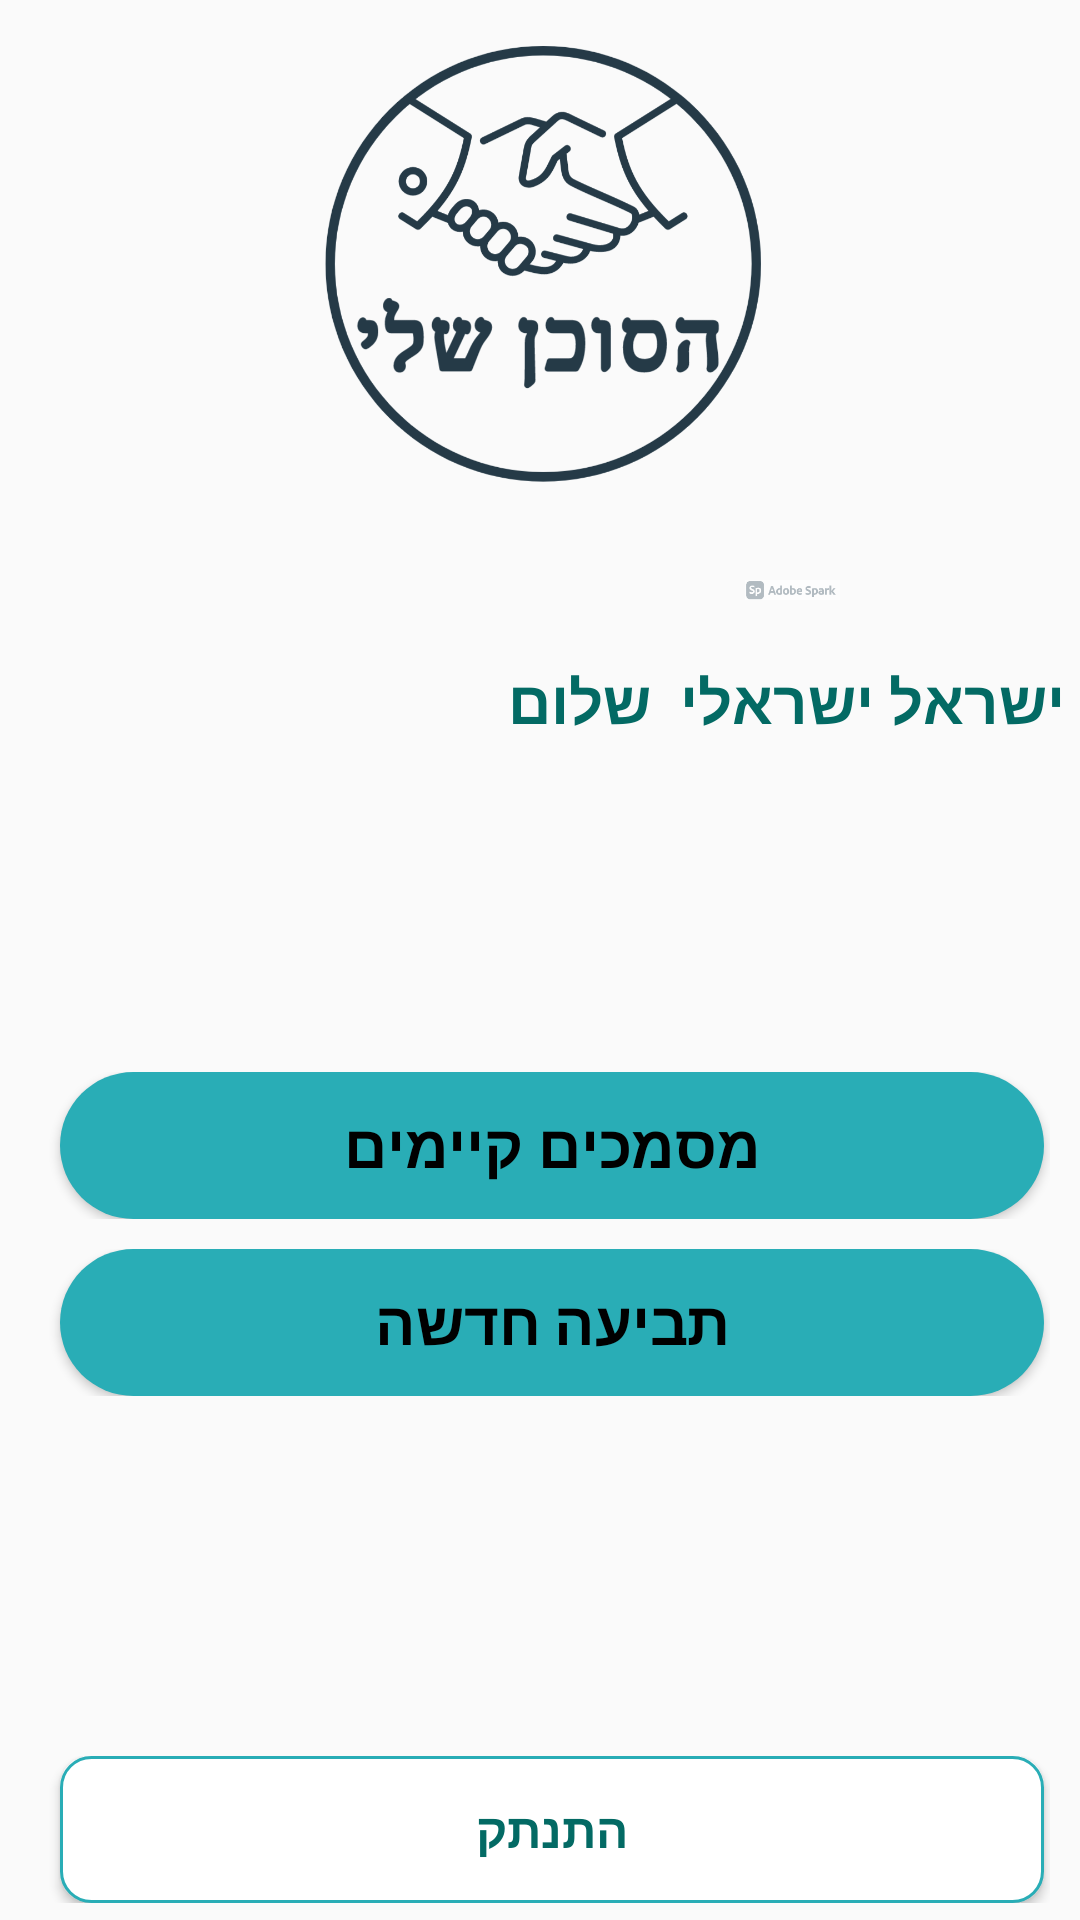

Write the Android layout XML for this screen, with the resource values it uses.
<!-- AndroidManifest.xml: application theme Theme.MyAgent -->
<!-- res/layout/fragment_user_home_page.xml -->
<?xml version="1.0" encoding="utf-8"?>
<FrameLayout xmlns:android="http://schemas.android.com/apk/res/android"
    xmlns:app="http://schemas.android.com/apk/res-auto"
    xmlns:tools="http://schemas.android.com/tools"
    android:id="@+id/HomePageFrameLayout"
    android:layout_width="match_parent"
    android:layout_height="match_parent"
    tools:context=".userPages.UserHomePageFragment" >

    <LinearLayout
        android:layout_width="match_parent"
        android:layout_height="match_parent"
        android:orientation="vertical">

        <ImageView
            android:id="@+id/imageView"
            android:layout_width="wrap_content"
            android:layout_height="200dp"
            android:src="@drawable/my_agent_logo_no_background_img" />

        <LinearLayout
            android:layout_width="wrap_content"
            android:layout_height="wrap_content"
            android:layout_marginTop="20dp"
            android:layout_gravity="right"
            android:orientation="horizontal">
            <TextView
                android:id="@+id/Welcome"
                android:layout_width="wrap_content"
                android:layout_height="wrap_content"
                android:text=" שלום "
                android:textColor="#036A64"
                android:textSize="20sp"
                android:textStyle="bold" />
            <TextView
                android:id="@+id/WelcomeUserName"
                android:layout_width="wrap_content"
                android:layout_height="wrap_content"
                android:layout_gravity="right"
                android:text=" ישראל ישראלי "
                android:textColor="#036A64"
                android:textSize="20sp"
                android:textStyle="bold" />



        </LinearLayout>

        <TableLayout
            android:layout_width="wrap_content"
            android:layout_height="wrap_content"
            android:layout_gravity="center"
            android:layout_marginTop="100dp">

            <TableRow
                android:layout_marginTop="10dp"
                android:layout_marginRight="10dp"
                android:layout_marginLeft="10dp">















                <Button
                    android:id="@+id/user_home_page_to_documents_btn"
                    android:text="מסמכים קיימים"
                    android:layout_width="328dp"
                    android:backgroundTint="@color/BTN_background_dark"
                    android:gravity="center"
                    android:layout_height="49dp"
                    android:layout_marginLeft="10dp"
                    android:layout_marginRight="10dp"
                    android:background="@drawable/button_design"
                    app:strokeWidth="1dp"
                    android:textColor="@color/black"
                    android:textSize="20dp"
                    android:textStyle="bold"
                    app:strokeColor="#B3B3B3"/>
            </TableRow>
            <TableRow
                android:layout_marginTop="10dp"
                android:layout_marginRight="10dp"
                android:layout_marginLeft="10dp">

                <Button
                    android:id="@+id/user_home_page_to_new_suit_btn"
                    android:text="תביעה חדשה"
                    android:layout_width="328dp"
                    android:backgroundTint="@color/BTN_background_dark"
                    android:gravity="center"
                    android:layout_height="49dp"
                    android:layout_marginLeft="10dp"
                    android:layout_marginRight="10dp"
                    android:background="@drawable/button_design"
                    app:strokeWidth="1dp"
                    android:textColor="@color/black"
                    android:textSize="20dp"
                    android:textStyle="bold"
                    app:strokeColor="#B3B3B3"/>

                












            </TableRow>

            <TableRow
                android:layout_marginLeft="10dp"
                android:layout_marginTop="120dp"
                android:layout_marginRight="10dp">

                <Button
                    android:id="@+id/BTN_logoutUserHomePage"
                    android:layout_width="wrap_content"
                    android:layout_height="49dp"
                    android:layout_marginLeft="10dp"
                    android:layout_marginRight="10dp"
                    android:background="@drawable/logoutbutton_desing"
                    android:text="התנתק"
                    android:gravity="center"
                    android:textColor="#036A64"
                    android:textSize="16dp"
                    android:textStyle="bold"
                    />


            </TableRow>
        </TableLayout>
    </LinearLayout>
</FrameLayout>
<!-- resources referenced by this layout -->
<resources>
  <color name="BTN_background_dark">#29ADB6</color>
  <color name="black">#FF000000</color>
  <color name="white">#FFFFFFFF</color>
  <!-- drawable button_design (drawable) -->
  <?xml version="1.0" encoding="utf-8"?>
  <shape xmlns:android="http://schemas.android.com/apk/res/android" android:shape="rectangle">
      <solid android:color="@color/BTN_background_dark" />
      <corners android:radius="50dp" />
  </shape>
  <!-- drawable logoutbutton_desing (drawable) -->
  <?xml version="1.0" encoding="utf-8"?>
  <shape xmlns:android="http://schemas.android.com/apk/res/android" android:shape="rectangle">
      <solid android:color="@color/white" />
      <stroke android:width="1dp" android:color="@color/BTN_background_dark"></stroke>
      <corners android:radius="10dp" />
  </shape>
  <!-- drawable my_agent_logo_no_background_img: png bitmap (drawable, 141241 bytes) -->
  <style name="Theme.MyAgent" parent="Theme.AppCompat.DayNight.NoActionBar">
          
          <item name="colorPrimary">@color/purple_500</item>
          <item name="colorPrimaryVariant">@color/purple_200</item>
          <item name="colorOnPrimary">@color/white</item>
          
          <item name="colorSecondary">@color/teal_200</item>
          <item name="colorSecondaryVariant">@color/teal_700</item>
          <item name="colorOnSecondary">@color/black</item>
          
  
          
      </style>
  <color name="purple_500">#FF6200EE</color>
  <color name="purple_200">#FFBB86FC</color>
  <color name="teal_200">#FF03DAC5</color>
  <color name="teal_700">#FF018786</color>
</resources>
